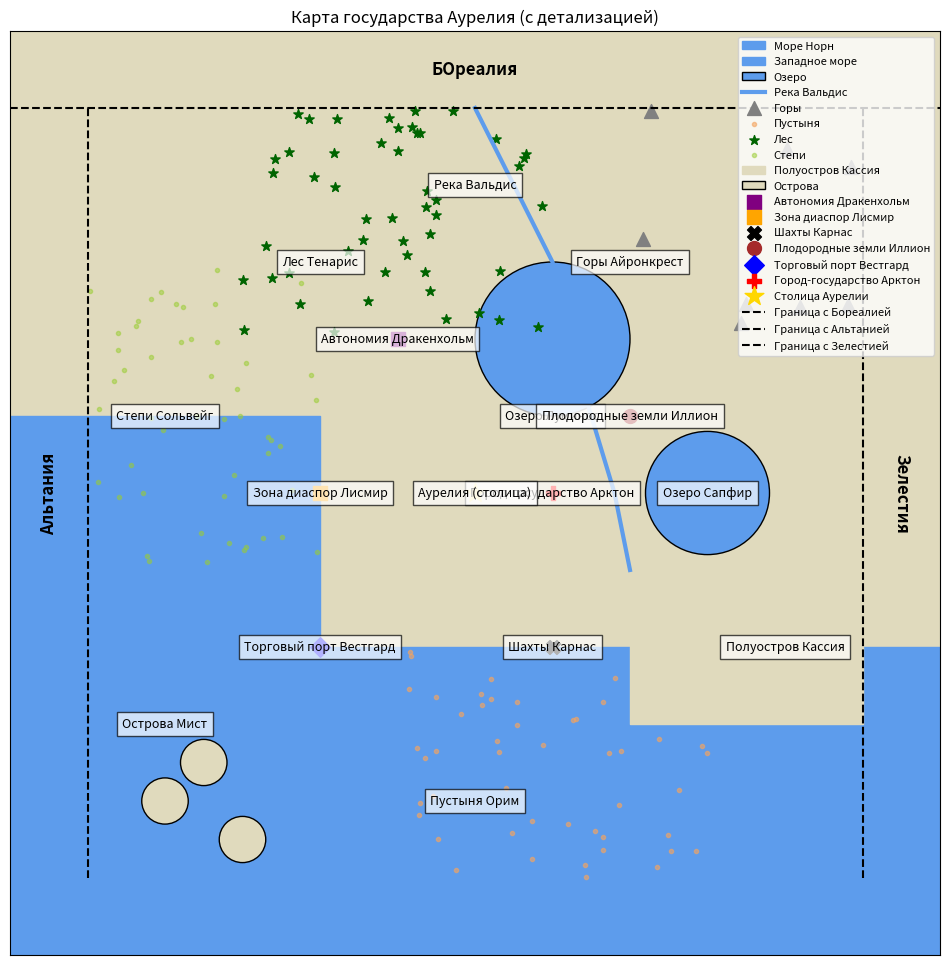

Here is the Python script that generated this plot:
import matplotlib.pyplot as plt
import numpy as np
import random

# Обновляем карту с обозначениями и доработкой деталей

fig, ax = plt.subplots(figsize=(12, 12))

# Фон карты (суша)
ax.set_facecolor('#e0dabd')

# Море и океаны
water_color = '#5d9cec'
ax.fill_between([-1, 11], -1, 3, color=water_color, label="Море Норн")
ax.fill_between([-1, 3], 3, 6, color=water_color, label="Западное море")

# Озёра
lake_positions = [(6, 7, 1), (8, 5, 0.8)]
for x, y, r in lake_positions:
    circle = plt.Circle((x, y), r, color=water_color, ec="black", label="Озеро" if x == 6 else "")
    ax.add_patch(circle)

# Река Вальдис
river_x = [5, 5.5, 6, 6.2, 6.5, 6.8, 7]
river_y = [10, 9, 8, 7, 6, 5, 4]
ax.plot(river_x, river_y, color=water_color, linewidth=3, label="Река Вальдис")

# Горы Айронкрест (северо-восток)
for _ in range(8):
    x, y = random.uniform(7, 10), random.uniform(7, 10)
    ax.scatter(x, y, marker="^", color="gray", s=100, label="Горы" if _ == 0 else "")

# Пустыня Орим (юг)
for _ in range(50):
    x, y = random.uniform(4, 8), random.uniform(0, 3)
    ax.scatter(x, y, marker=".", color="sandybrown", alpha=0.6, label="Пустыня" if _ == 0 else "")

# Лес Тенарис (север)
for _ in range(50):
    x, y = random.uniform(2, 6), random.uniform(7, 10)
    ax.scatter(x, y, marker="*", color="darkgreen", s=50, label="Лес" if _ == 0 else "")

# Степи Сольвейг (запад)
for _ in range(50):
    x, y = random.uniform(0, 3), random.uniform(4, 8)
    ax.scatter(x, y, marker=".", color="yellowgreen", alpha=0.5, label="Степи" if _ == 0 else "")

# Полуостров Кассия (восток)
ax.fill_between([7, 10], 2, 4, color='#e0dabd', label="Полуостров Кассия")

# Острова Мист (юго-запад)
island_positions = [(1, 1), (1.5, 1.5), (2, 0.5)]
for x, y in island_positions:
    circle = plt.Circle((x, y), 0.3, color='#e0dabd', ec="black", label="Острова" if x == 1 else "")
    ax.add_patch(circle)

# Автономии и этнические зоны
ax.scatter(4, 7, color="purple", s=100, label="Автономия Дракенхольм", marker="s")
ax.scatter(3, 5, color="orange", s=100, label="Зона диаспор Лисмир", marker="s")

# Экономически важные зоны
ax.scatter(6, 3, color="black", s=100, label="Шахты Карнас", marker="X")
ax.scatter(7, 6, color="brown", s=100, label="Плодородные земли Иллион", marker="o")
ax.scatter(3, 3, color="blue", s=100, label="Торговый порт Вестгард", marker="D")
ax.scatter(6, 5, color="red", s=100, label="Город-государство Арктон", marker="P")

# Политическая столица
ax.scatter(5, 5, color="gold", s=200, label="Столица Аурелии", marker="*")

# Добавление границ соседних государств
ax.plot([-1, 11], [10, 10], color="black", linestyle="--", label="Граница с Бореалией")
ax.plot([0, 0], [0, 10], color="black", linestyle="--", label="Граница с Альтанией")
ax.plot([10, 10], [0, 10], color="black", linestyle="--", label="Граница с Зелестией")

# Подписи географических объектов
labels = {
    (5, 1): "Пустыня Орим",
    (5, 9): "Река Вальдис",
    (7, 8): "Горы Айронкрест",
    (6, 6): "Озеро Луминос",
    (8, 5): "Озеро Сапфир",
    (3, 8): "Лес Тенарис",
    (1, 6): "Степи Сольвейг",
    (9, 3): "Полуостров Кассия",
    (1, 2): "Острова Мист",
    (4, 7): "Автономия Дракенхольм",
    (3, 5): "Зона диаспор Лисмир",
    (6, 3): "Шахты Карнас",
    (7, 6): "Плодородные земли Иллион",
    (3, 3): "Торговый порт Вестгард",
    (6, 5): "Город-государство Арктон",
    (5, 5): "Аурелия (столица)",
}

for (x, y), name in labels.items():
    ax.text(x, y, name, fontsize=9, ha='center', va='center', bbox=dict(facecolor='white', alpha=0.7))

# Названия соседних государств
ax.text(5, 10.5, "БОреалия", fontsize=12, ha='center', va='center', fontweight='bold', color='black')
ax.text(-0.5, 5, "Альтания", fontsize=12, ha='center', va='center', fontweight='bold', rotation=90, color='black')
ax.text(10.5, 5, "Зелестия", fontsize=12, ha='center', va='center', fontweight='bold', rotation=-90, color='black')

# Убираем оси
ax.set_xticks([])
ax.set_yticks([])
ax.set_xlim(-1, 11)
ax.set_ylim(-1, 11)

# Легенда карты
ax.legend(loc="upper right", fontsize=8, frameon=True, facecolor="white")

# Показываем карту
plt.title("Карта государства Аурелия (с детализацией)")
plt.show()
